Dataset: dataFiles (GitHub, f-ssemwanga/machine-learning-az). Classes: cat, dog.

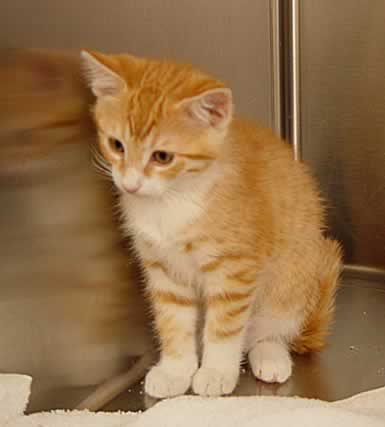
Label: cat

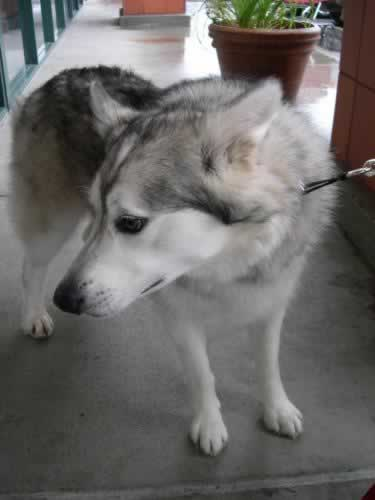
Label: dog

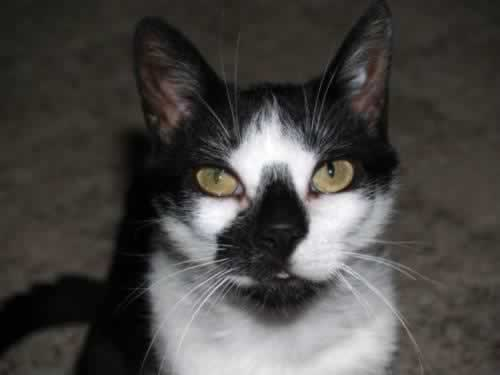
Label: cat

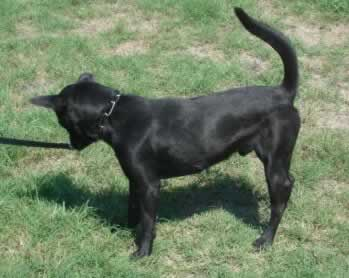
Label: dog

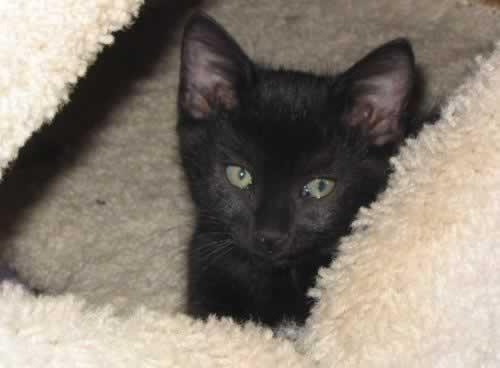
Label: cat

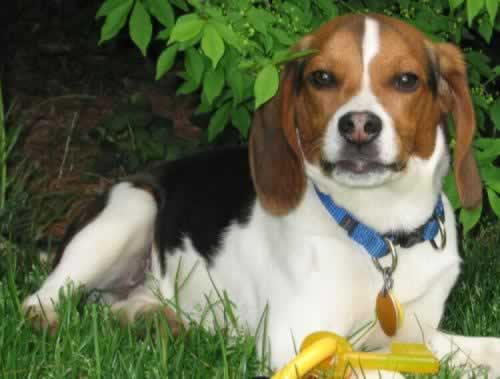
Label: dog
